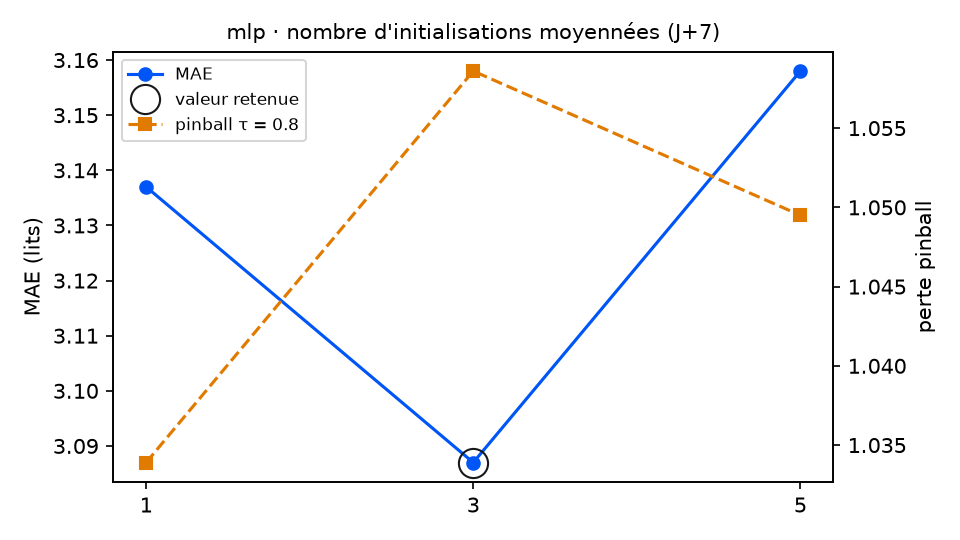

Values plotted in this chart, from the file beside it:
variante; MAE; RMSE; biais; pinball τ=0.8; couverture 90 %; temps (s); DM p (pinball τ=0.8); p Holm; vs choix retenu
graines = 1; 3.137; 3.87; -0.839; 1.034; 83.1; 0.4; 0.634; 1.0; équivalent
graines = 3 (retenu); 3.087; 3.692; -1.262; 1.059; 79.1; 1.0; ; ; — choix retenu
graines = 5; 3.158; 3.775; -1.414; 1.05; 76.8; 1.6; 0.7799; 1.0; équivalent
